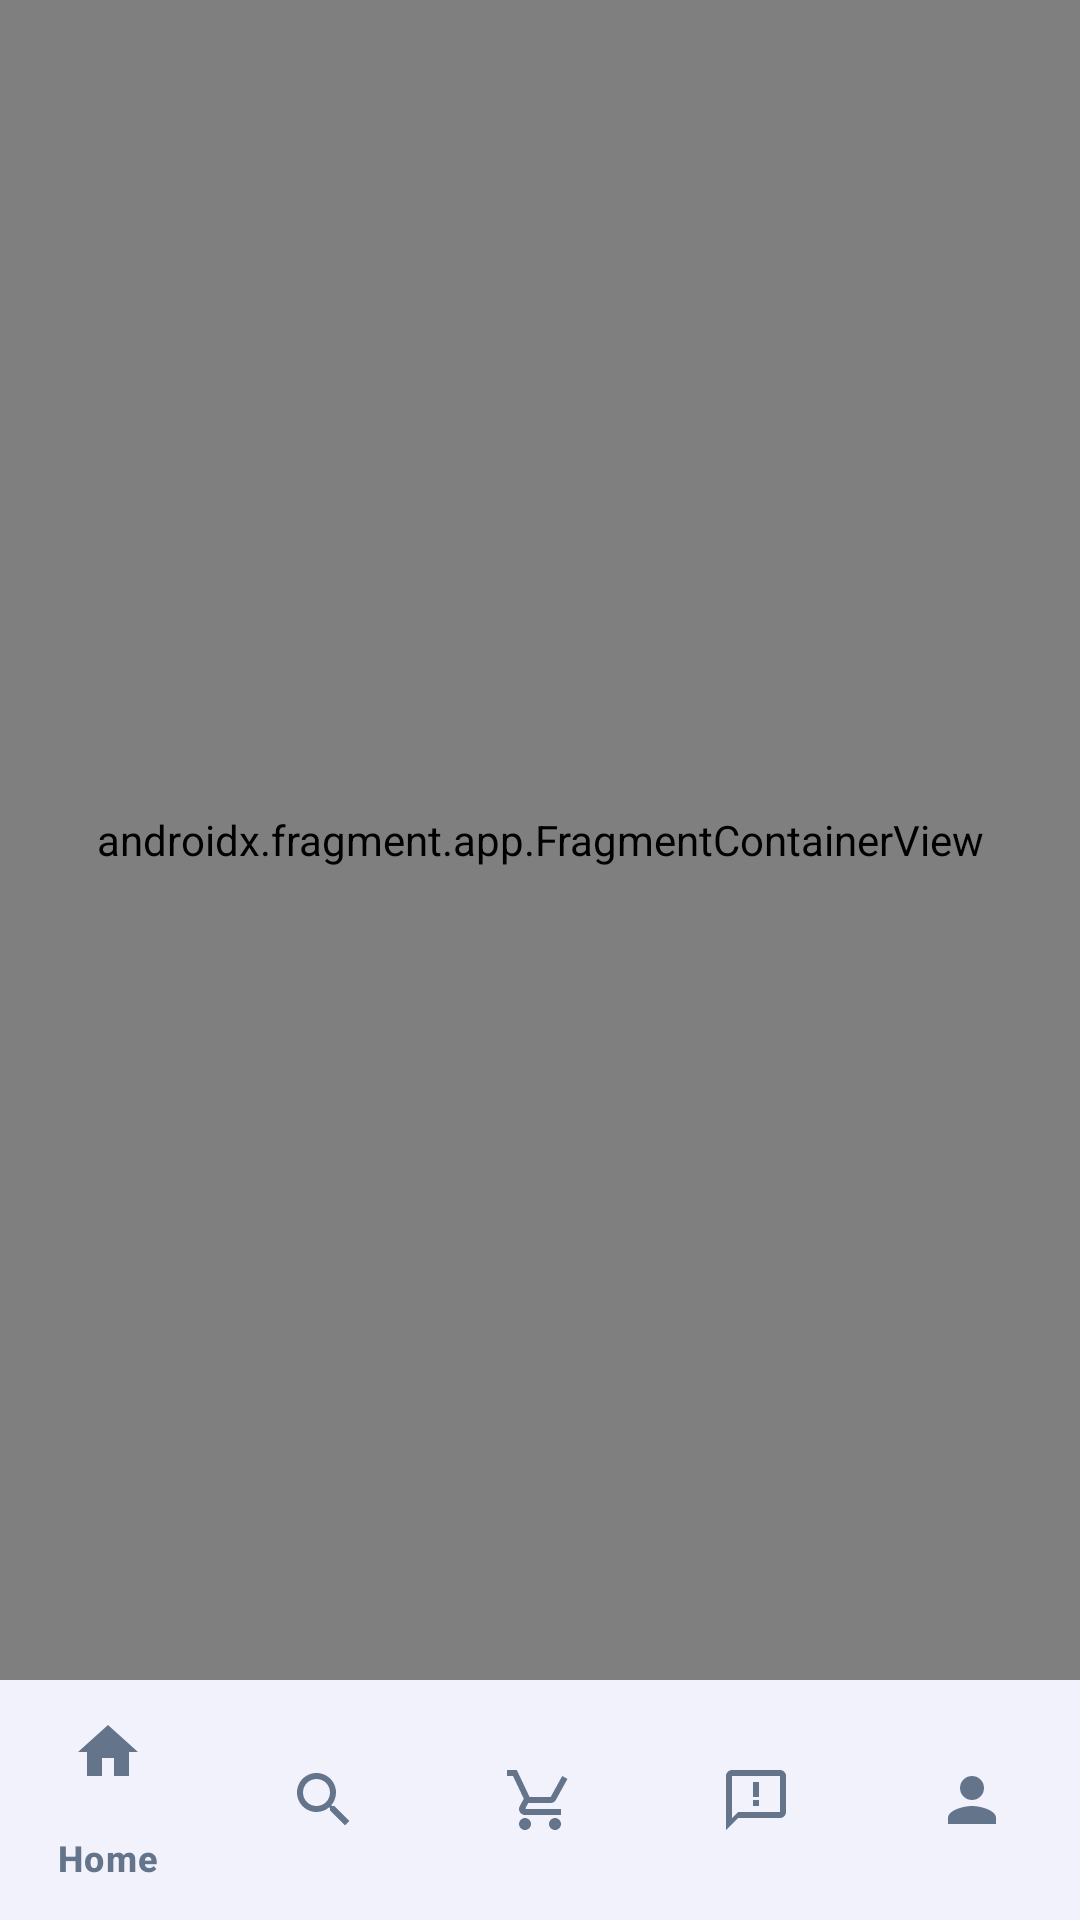

Here is an Android app screen rendered from its layout file. Give the layout XML and the strings, colors and styles it references.
<!-- AndroidManifest.xml: application theme Theme.DrawerWide -->
<!-- res/layout/activity_buyer_home.xml -->
<?xml version="1.0" encoding="utf-8"?>
<LinearLayout xmlns:android="http://schemas.android.com/apk/res/android"
    xmlns:app="http://schemas.android.com/apk/res-auto"
    android:layout_width="match_parent"
    android:layout_height="match_parent"
    android:orientation="vertical"
    android:background="@color/color_background">

    <androidx.fragment.app.FragmentContainerView
        android:id="@+id/nav_host_buyer"
        android:name="androidx.navigation.fragment.NavHostFragment"
        android:layout_width="match_parent"
        android:layout_height="0dp"
        android:layout_weight="1"
        app:navGraph="@navigation/nav_buyer"
        app:defaultNavHost="true"/>

    <com.google.android.material.bottomnavigation.BottomNavigationView
        android:id="@+id/bottomNavBuyer"
        android:layout_width="match_parent"
        android:layout_height="wrap_content"
        app:menu="@menu/menu_buyer"
        style="@style/Widget.App.BottomNavigationView"/>
</LinearLayout>
<!-- resources referenced by this layout -->
<resources>
  <color name="color_background">@color/light_background</color>
  <style name="Widget.App.BottomNavigationView" parent="Widget.Material3.BottomNavigationView">
          <item name="android:background">@color/light_surface</item>
          <item name="itemIconTint">@color/light_on_surface_variant</item>
          <item name="itemTextColor">@color/light_on_surface_variant</item>
          <item name="itemActiveIndicatorStyle">@style/Widget.App.BottomNavigationView.ActiveIndicator</item>
      </style>
  <style name="Theme.DrawerWide" parent="Base.Theme.DrawerWide" />
  <color name="light_background">#F8FAFC</color>
  <color name="light_surface">#FFFFFF</color>
  <color name="light_on_surface_variant">#64748B</color>
  <style name="Widget.App.BottomNavigationView.ActiveIndicator" parent="Widget.Material3.BottomNavigationView.ActiveIndicator">
          <item name="android:color">@color/color_primary_container</item>
      </style>
  <style name="Base.Theme.DrawerWide" parent="Theme.Material3.Light.NoActionBar">
          <item name="colorPrimary">@color/color_primary</item>
          <item name="colorPrimaryDark">@color/color_primary_dark</item>
          <item name="colorPrimaryContainer">@color/color_primary_container</item>
          <item name="colorOnPrimary">@color/color_on_primary</item>
          <item name="colorSecondary">@color/color_secondary</item>
          <item name="colorOnSecondary">@color/color_on_secondary</item>
          <item name="colorSecondaryContainer">@color/color_secondary_container</item>
          <item name="android:colorBackground">@color/light_background</item>
          <item name="colorSurface">@color/light_surface</item>
          <item name="colorSurfaceVariant">@color/light_surface_variant</item>
          <item name="colorOnSurface">@color/light_on_surface</item>
          <item name="colorOnSurfaceVariant">@color/light_on_surface_variant</item>
          <item name="colorError">@color/color_error</item>
          <item name="android:windowBackground">@color/light_background</item>
          <item name="android:statusBarColor">@color/light_background</item>
          <item name="android:windowLightStatusBar">true</item>
          <item name="android:navigationBarColor">@color/light_surface</item>
      </style>
  <color name="color_primary_container">#E0E7FF</color>
  <color name="color_primary">#6366F1</color>
  <color name="color_primary_dark">#4F46E5</color>
  <color name="color_on_primary">#FFFFFF</color>
  <color name="color_secondary">#EC4899</color>
  <color name="color_on_secondary">#FFFFFF</color>
  <color name="color_secondary_container">#FCE7F3</color>
  <color name="light_surface_variant">#F1F5F9</color>
  <color name="light_on_surface">#1E293B</color>
  <color name="color_error">#EF4444</color>
</resources>
